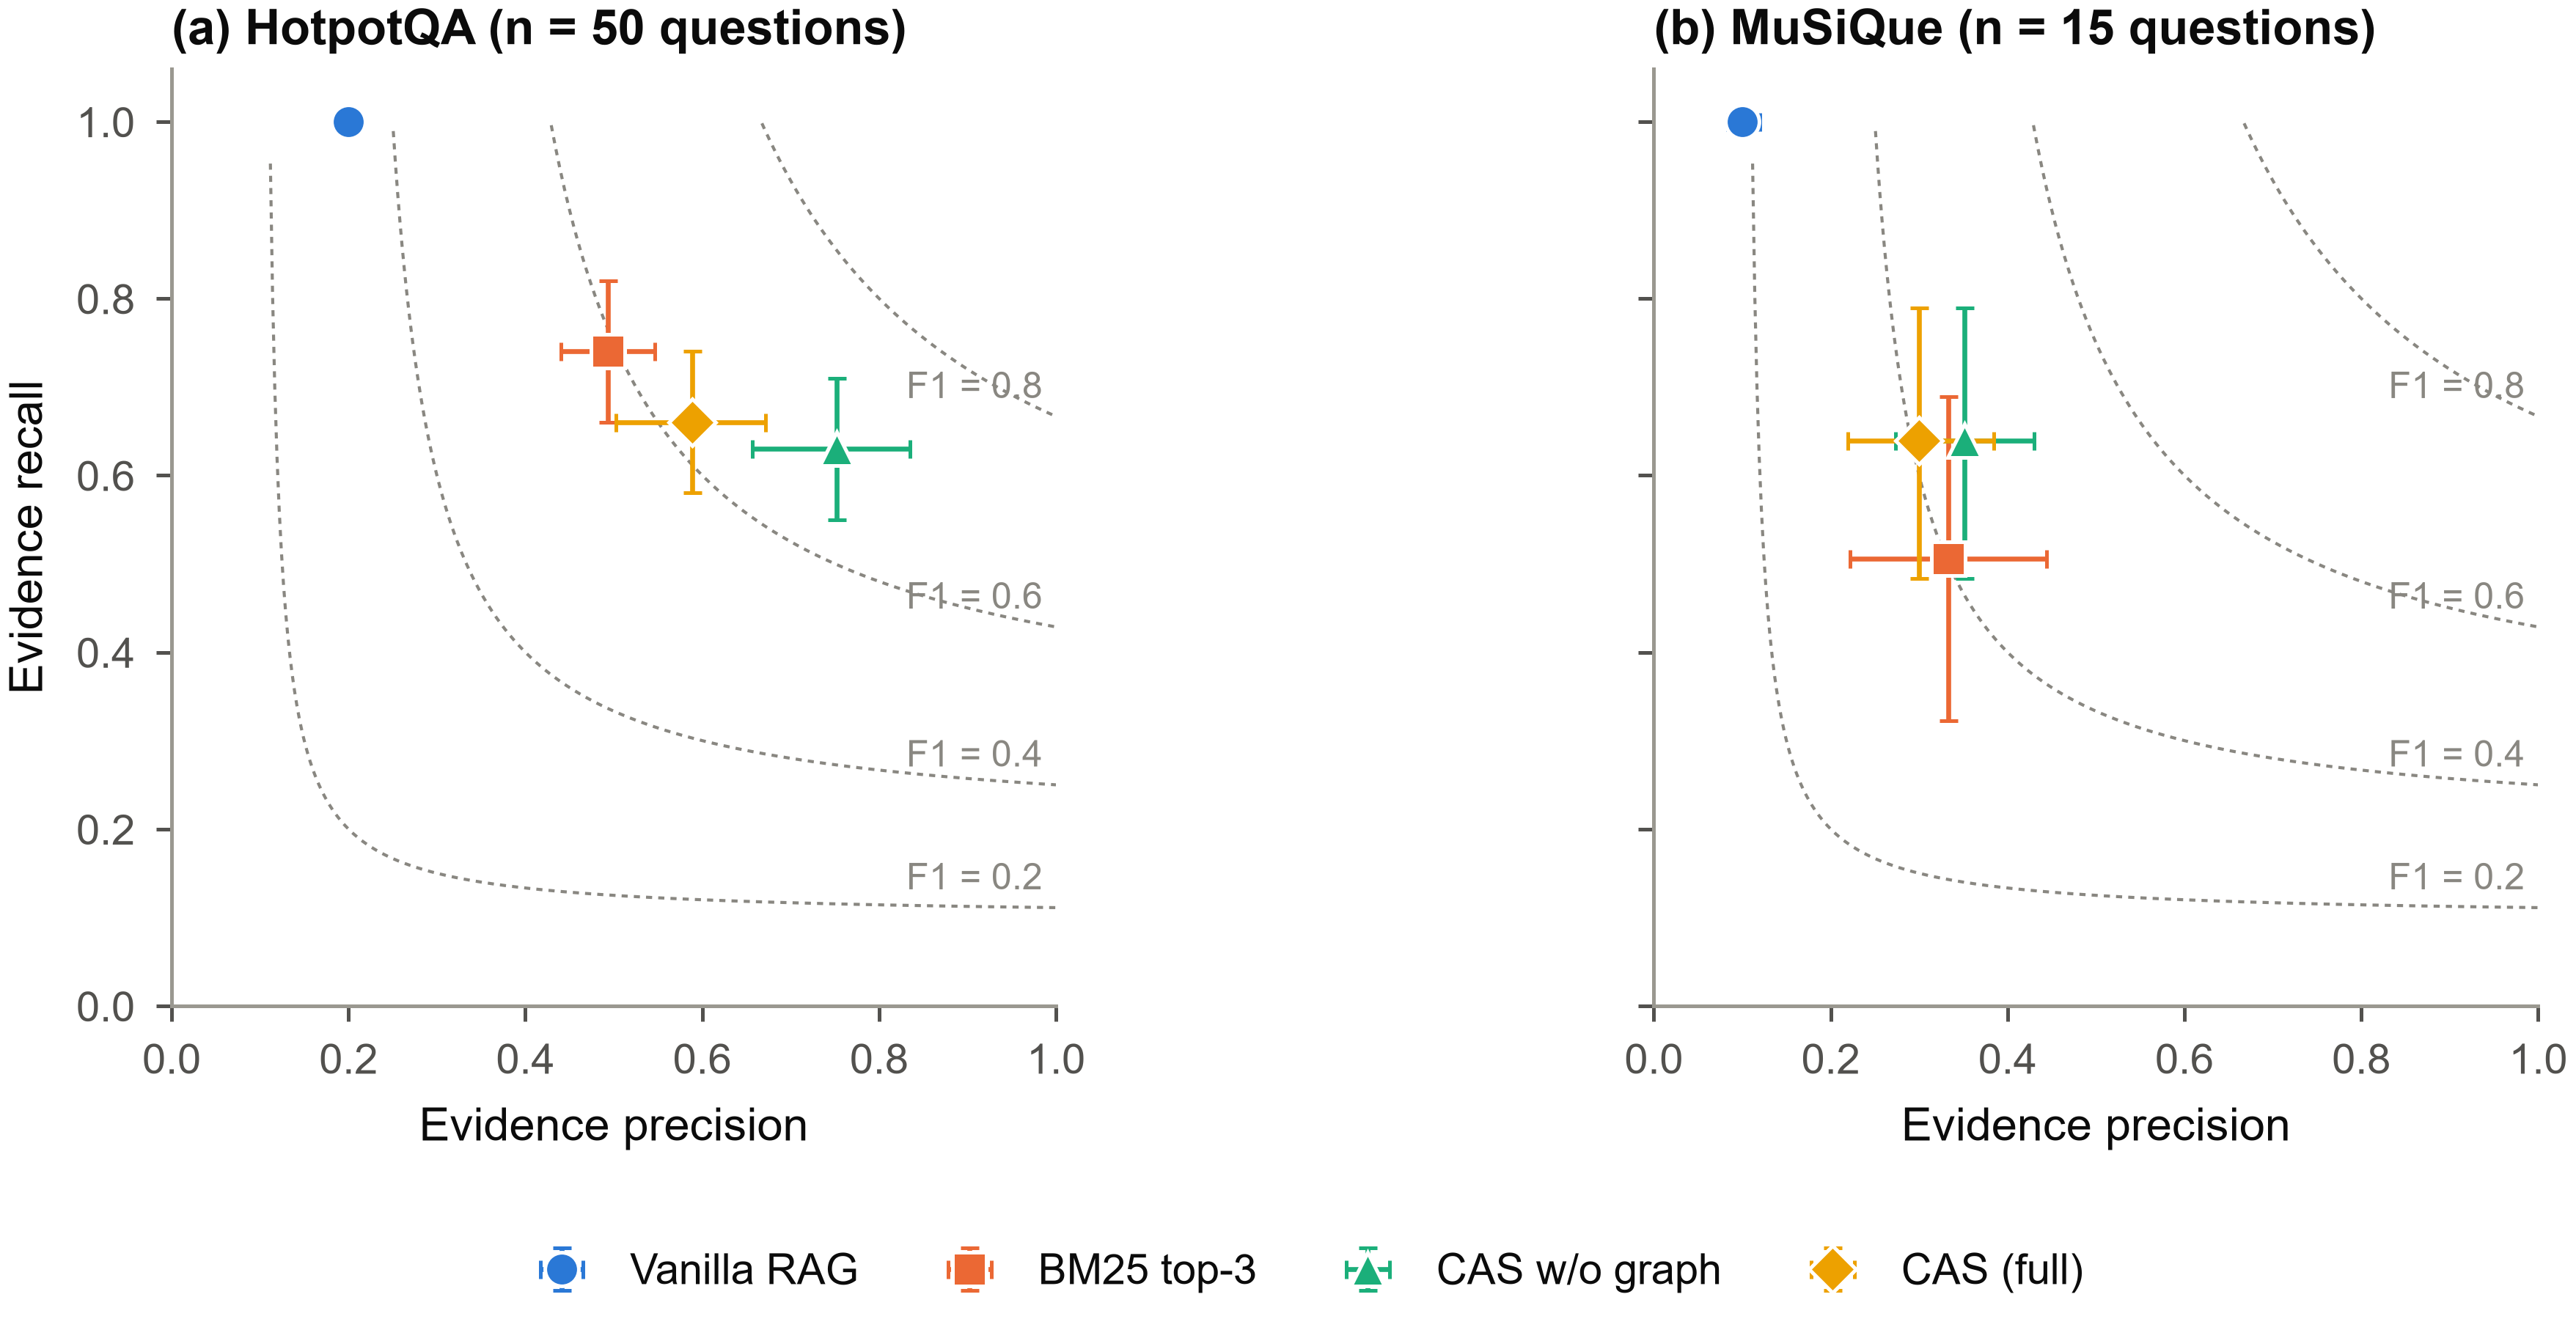

Reproduce this figure in Python.
"""Fig. 1 - Evidence-selection precision vs recall per dataset, with iso-F1 contours and 95% CIs."""
import numpy as np

from _style import (DOUBLE, INK2, METHOD_COLOR, METHOD_MARKER, METHOD_SHORT, MUTED,
                    load_results, panel_title, plt, save)

R = load_results()
look = {(r["dataset"], r["method"], r["metric"]): r for r in R["evidence_selection"]}
methods = list(METHOD_COLOR)
rows = []

fig, axes = plt.subplots(1, 2, figsize=(DOUBLE, 3.4), sharey=True)
for ax, (letter, ds) in zip(axes, [("a", "HotpotQA"), ("b", "MuSiQue")]):
    # Iso-F1 contours
    p = np.linspace(0.01, 1, 400)
    for f in (0.2, 0.4, 0.6, 0.8):
        r = f * p / (2 * p - f)
        ok = (r > 0) & (r <= 1.0)
        ax.plot(p[ok], r[ok], color=MUTED, linewidth=0.5, linestyle=(0, (2, 2)), zorder=1)
        ax.text(1.015, f / (2 - f), f"F1 = {f}", fontsize=6, color=MUTED, ha="left", va="center",
                clip_on=False)
    for m in methods:
        P, Rc, F = (look[(ds, m, k)] for k in ("precision", "recall", "f1"))
        ax.errorbar(P["mean"], Rc["mean"],
                    xerr=[[P["mean"] - P["ci_low"]], [P["ci_high"] - P["mean"]]],
                    yerr=[[Rc["mean"] - Rc["ci_low"]], [Rc["ci_high"] - Rc["mean"]]],
                    fmt=METHOD_MARKER[m], color=METHOD_COLOR[m], markersize=5.5,
                    markeredgecolor="white", markeredgewidth=0.6, elinewidth=0.8, capsize=1.5,
                    label=METHOD_SHORT[m], zorder=3)
        rows.append({"dataset": ds, "method": m, "n": P["n"],
                     "precision": P["mean"], "precision_ci_low": P["ci_low"], "precision_ci_high": P["ci_high"],
                     "recall": Rc["mean"], "recall_ci_low": Rc["ci_low"], "recall_ci_high": Rc["ci_high"],
                     "f1": F["mean"], "f1_ci_low": F["ci_low"], "f1_ci_high": F["ci_high"]})
    ax.set_xlim(0, 1.0)
    ax.set_ylim(0, 1.06)
    ax.set_xticks(np.arange(0, 1.01, 0.2))
    ax.set_yticks(np.arange(0, 1.01, 0.2))
    ax.set_xlabel("Evidence precision")
    ax.set_aspect("equal")
    panel_title(ax, letter, f"{ds} (n = {look[(ds, methods[0], 'f1')]['n']} questions)")
axes[0].set_ylabel("Evidence recall")
handles, labels = axes[0].get_legend_handles_labels()
fig.legend(handles, labels, loc="lower center", ncol=4, bbox_to_anchor=(0.5, -0.04), columnspacing=1.8)
fig.tight_layout(rect=(0, 0.06, 1, 1), w_pad=1.0)
save(fig, "fig01_precision_recall_tradeoff", rows)
